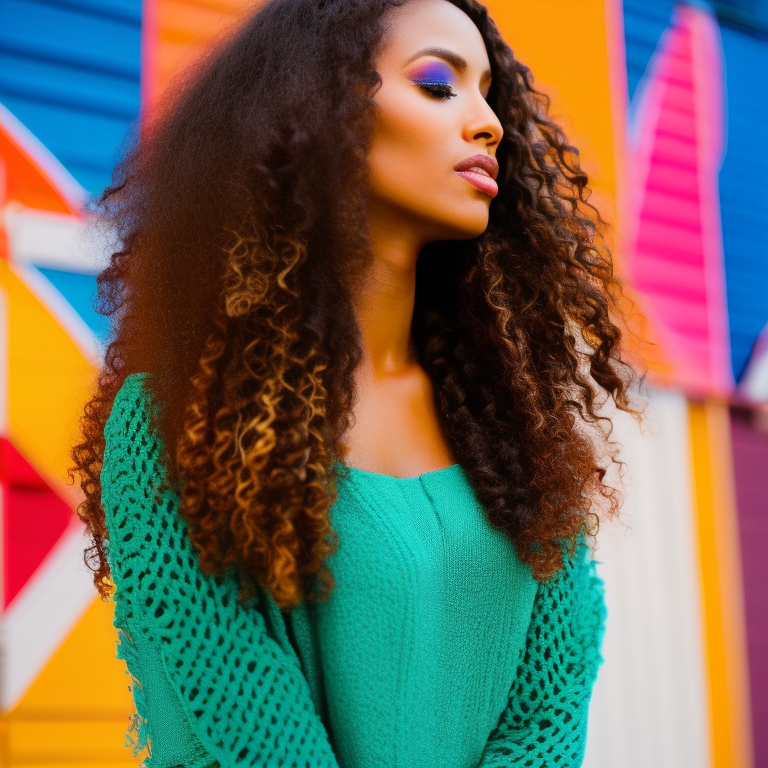
Generation parameters embedded in this image by AUTOMATIC1111 Stable Diffusion web UI or a fork of it (Forge, ...) (PNG 'parameters' text chunk):
a photo of a woman, sharp focus, triadic color scheme
Negative prompt: blurry, blurred, cartoon, fake, painting, 3d, borders, frame, low poly, ugly, fat, morbid, deformed, disfigured, mutilated, mutation, gross proportions, bad anatomy, cloned face, poorly drawn face, extra limbs, missing limbs, malformed limbs, extra fingers, fused fingers, too many fingers, extra arms, missing arms, extra legs, missing legs, extra fingers, mutated hands, poorly drawn hands, mutated feet, extra feet, out of frame, long neck
Steps: 35, Sampler: Euler a, CFG scale: 7.5, Seed: 3286118744, Size: 768x768, Model hash: 4bdfc29c, Model: SD2_v2-1_768-ema-pruned